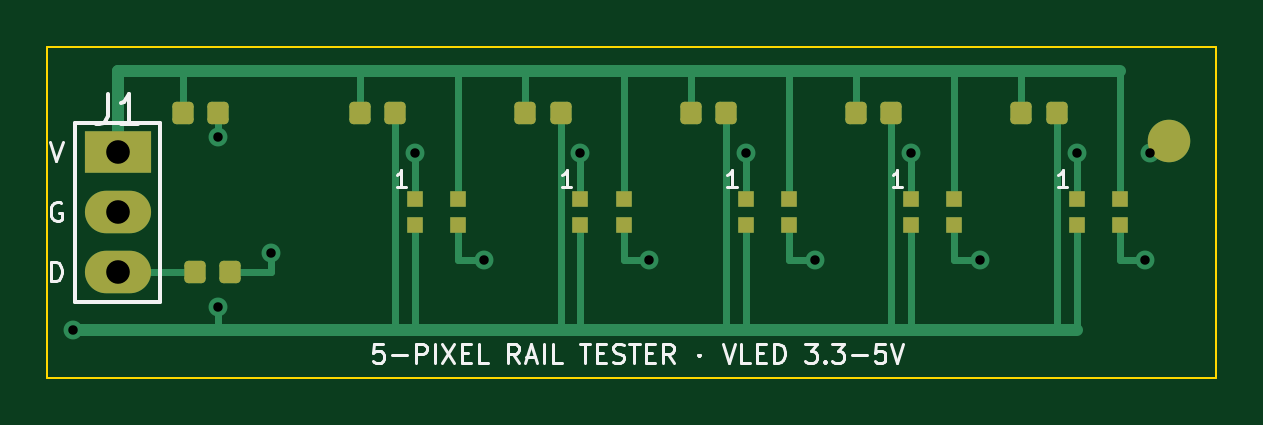
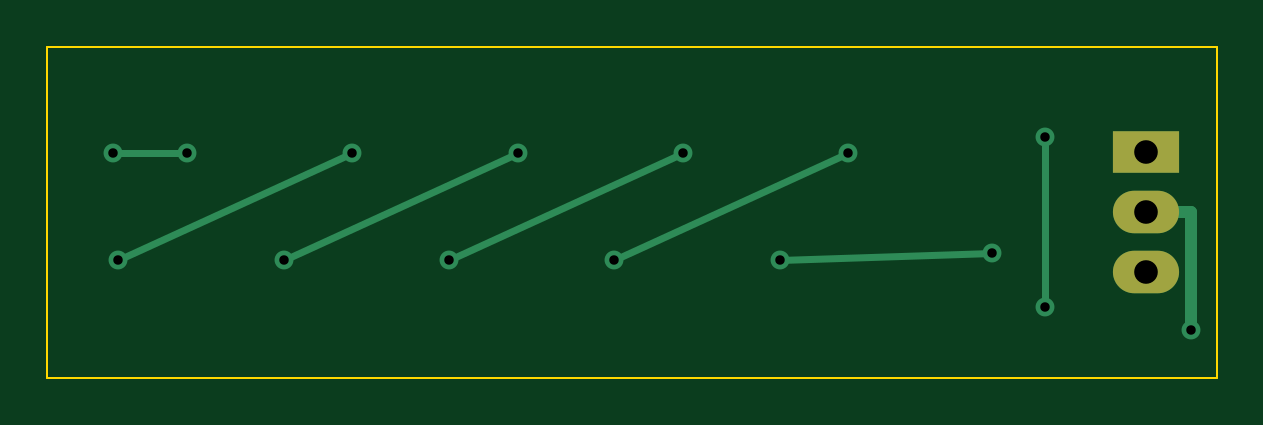
Circuit board: 10 layer files. Board 49.5 x 14.0 mm.
- bottom_copper: rail-tester-B_Cu.gbl (2013 bytes)
- bottom_mask: rail-tester-B_Mask.gbs (622 bytes)
- paste: rail-tester-B_Paste.gbp (456 bytes)
- outline: rail-tester-Edge_Cuts.gm1 (613 bytes)
- top_copper: rail-tester-F_Cu.gtl (6680 bytes)
- top_mask: rail-tester-F_Mask.gts (2471 bytes)
- paste: rail-tester-F_Paste.gtp (2237 bytes)
- bottom_silk: rail-tester-b_Silkscreen.gbo (457 bytes)
- top_silk: rail-tester-f_Silkscreen.gto (12759 bytes)
- drill: rail-tester.drl (642 bytes)

=== bottom_copper: rail-tester-B_Cu.gbl ===
%TF.GenerationSoftware,KiCad,Pcbnew,10.0.5*%
%TF.CreationDate,2026-08-25T10:28:08+02:00*%
%TF.ProjectId,rail-tester,7261696c-2d74-4657-9374-65722e6b6963,rev?*%
%TF.SameCoordinates,Original*%
%TF.FileFunction,Copper,L2,Bot*%
%TF.FilePolarity,Positive*%
%FSLAX46Y46*%
G04 Gerber Fmt 4.6, Leading zero omitted, Abs format (unit mm)*
G04 Created by KiCad (PCBNEW 10.0.5) date 2026-08-25 10:28:08*
%MOMM*%
%LPD*%
G01*
G04 APERTURE LIST*
%TA.AperFunction,ComponentPad*%
%ADD10R,2.800000X1.800000*%
%TD*%
%TA.AperFunction,ComponentPad*%
%ADD11O,2.800000X1.800000*%
%TD*%
%TA.AperFunction,ViaPad*%
%ADD12C,0.800000*%
%TD*%
%TA.AperFunction,Conductor*%
%ADD13C,0.500000*%
%TD*%
%TA.AperFunction,Conductor*%
%ADD14C,0.300000*%
%TD*%
G04 APERTURE END LIST*
D10*
%TO.P,J1,1*%
%TO.N,+VLED*%
X102500000Y-104460000D03*
D11*
%TO.P,J1,2*%
%TO.N,GND*%
X102500000Y-107000000D03*
%TO.P,J1,3*%
%TO.N,DIN_RAW*%
X102500000Y-109540000D03*
%TD*%
D12*
%TO.N,GND*%
X100600000Y-112000000D03*
X106750000Y-103800000D03*
X106750000Y-111000000D03*
%TO.N,DIN_1*%
X109000000Y-108700000D03*
X118000000Y-109000000D03*
%TO.N,DOUT_1*%
X115085000Y-104500000D03*
X125000000Y-109000000D03*
%TO.N,DOUT_2*%
X122085000Y-104500000D03*
X132000000Y-109000000D03*
%TO.N,DOUT_3*%
X129085000Y-104500000D03*
X139000000Y-109000000D03*
%TO.N,DOUT_4*%
X136085000Y-104500000D03*
X146000000Y-109000000D03*
%TO.N,DOUT_5*%
X143085000Y-104500000D03*
X146200000Y-104500000D03*
%TD*%
%TO.N,GND*%
D13*
X102500000Y-107000000D02*
X100600000Y-107000000D01*
X100600000Y-107000000D02*
X100600000Y-112000000D01*
D14*
X106750000Y-103800000D02*
X106750000Y-111000000D01*
%TO.N,DIN_1*%
X109000000Y-108700000D02*
X118000000Y-109000000D01*
%TO.N,DOUT_1*%
X115085000Y-104500000D02*
X125000000Y-109000000D01*
%TO.N,DOUT_2*%
X122085000Y-104500000D02*
X132000000Y-109000000D01*
%TO.N,DOUT_3*%
X129085000Y-104500000D02*
X139000000Y-109000000D01*
%TO.N,DOUT_4*%
X136085000Y-104500000D02*
X146000000Y-109000000D01*
%TO.N,DOUT_5*%
X143085000Y-104500000D02*
X146200000Y-104500000D01*
%TD*%
M02*

=== bottom_mask: rail-tester-B_Mask.gbs ===
%TF.GenerationSoftware,KiCad,Pcbnew,10.0.5*%
%TF.CreationDate,2026-08-25T10:28:08+02:00*%
%TF.ProjectId,rail-tester,7261696c-2d74-4657-9374-65722e6b6963,rev?*%
%TF.SameCoordinates,Original*%
%TF.FileFunction,Soldermask,Bot*%
%TF.FilePolarity,Negative*%
%FSLAX46Y46*%
G04 Gerber Fmt 4.6, Leading zero omitted, Abs format (unit mm)*
G04 Created by KiCad (PCBNEW 10.0.5) date 2026-08-25 10:28:08*
%MOMM*%
%LPD*%
G01*
G04 APERTURE LIST*
%ADD10R,2.800000X1.800000*%
%ADD11O,2.800000X1.800000*%
G04 APERTURE END LIST*
D10*
%TO.C,J1*%
X102500000Y-104460000D03*
D11*
X102500000Y-107000000D03*
X102500000Y-109540000D03*
%TD*%
M02*

=== paste: rail-tester-B_Paste.gbp ===
%TF.GenerationSoftware,KiCad,Pcbnew,10.0.5*%
%TF.CreationDate,2026-08-25T10:28:08+02:00*%
%TF.ProjectId,rail-tester,7261696c-2d74-4657-9374-65722e6b6963,rev?*%
%TF.SameCoordinates,Original*%
%TF.FileFunction,Paste,Bot*%
%TF.FilePolarity,Positive*%
%FSLAX46Y46*%
G04 Gerber Fmt 4.6, Leading zero omitted, Abs format (unit mm)*
G04 Created by KiCad (PCBNEW 10.0.5) date 2026-08-25 10:28:08*
%MOMM*%
%LPD*%
G01*
G04 APERTURE LIST*
G04 APERTURE END LIST*
M02*

=== outline: rail-tester-Edge_Cuts.gm1 ===
%TF.GenerationSoftware,KiCad,Pcbnew,10.0.5*%
%TF.CreationDate,2026-08-25T10:28:08+02:00*%
%TF.ProjectId,rail-tester,7261696c-2d74-4657-9374-65722e6b6963,rev?*%
%TF.SameCoordinates,Original*%
%TF.FileFunction,Profile,NP*%
%FSLAX46Y46*%
G04 Gerber Fmt 4.6, Leading zero omitted, Abs format (unit mm)*
G04 Created by KiCad (PCBNEW 10.0.5) date 2026-08-25 10:28:08*
%MOMM*%
%LPD*%
G01*
G04 APERTURE LIST*
%TA.AperFunction,Profile*%
%ADD10C,0.100000*%
%TD*%
G04 APERTURE END LIST*
D10*
X99500000Y-100000000D02*
X149000000Y-100000000D01*
X149000000Y-114000000D01*
X99500000Y-114000000D01*
X99500000Y-100000000D01*
M02*

=== top_copper: rail-tester-F_Cu.gtl (6680 bytes, source omitted) ===
=== top_mask: rail-tester-F_Mask.gts (2471 bytes, source withheld) ===
=== paste: rail-tester-F_Paste.gtp (2237 bytes, source withheld) ===
=== bottom_silk: rail-tester-b_Silkscreen.gbo ===
%TF.GenerationSoftware,KiCad,Pcbnew,10.0.5*%
%TF.CreationDate,2026-08-25T10:28:08+02:00*%
%TF.ProjectId,rail-tester,7261696c-2d74-4657-9374-65722e6b6963,rev?*%
%TF.SameCoordinates,Original*%
%TF.FileFunction,Legend,Bot*%
%TF.FilePolarity,Positive*%
%FSLAX46Y46*%
G04 Gerber Fmt 4.6, Leading zero omitted, Abs format (unit mm)*
G04 Created by KiCad (PCBNEW 10.0.5) date 2026-08-25 10:28:08*
%MOMM*%
%LPD*%
G01*
G04 APERTURE LIST*
G04 APERTURE END LIST*
M02*

=== top_silk: rail-tester-f_Silkscreen.gto (12759 bytes, source omitted) ===
=== drill: rail-tester.drl ===
M48
; DRILL file KiCad 10.0.5 date 2026-08-25T10:28:08
; FORMAT={-:-/ absolute / metric / decimal}
; #@! TF.CreationDate,2026-08-25T10:28:08+02:00
; #@! TF.GenerationSoftware,Kicad,Pcbnew,10.0.5
; #@! TF.FileFunction,MixedPlating,1,2
FMAT,2
METRIC
; #@! TA.AperFunction,Plated,PTH,ViaDrill
T1C0.400
; #@! TA.AperFunction,Plated,PTH,ComponentDrill
T2C1.000
%
G90
G05
T1
X100.6Y-112.0
X106.75Y-103.8
X106.75Y-111.0
X109.0Y-108.7
X115.085Y-104.5
X118.0Y-109.0
X122.085Y-104.5
X125.0Y-109.0
X129.085Y-104.5
X132.0Y-109.0
X136.085Y-104.5
X139.0Y-109.0
X143.085Y-104.5
X146.0Y-109.0
X146.2Y-104.5
T2
X102.5Y-104.46
X102.5Y-107.0
X102.5Y-109.54
M30
